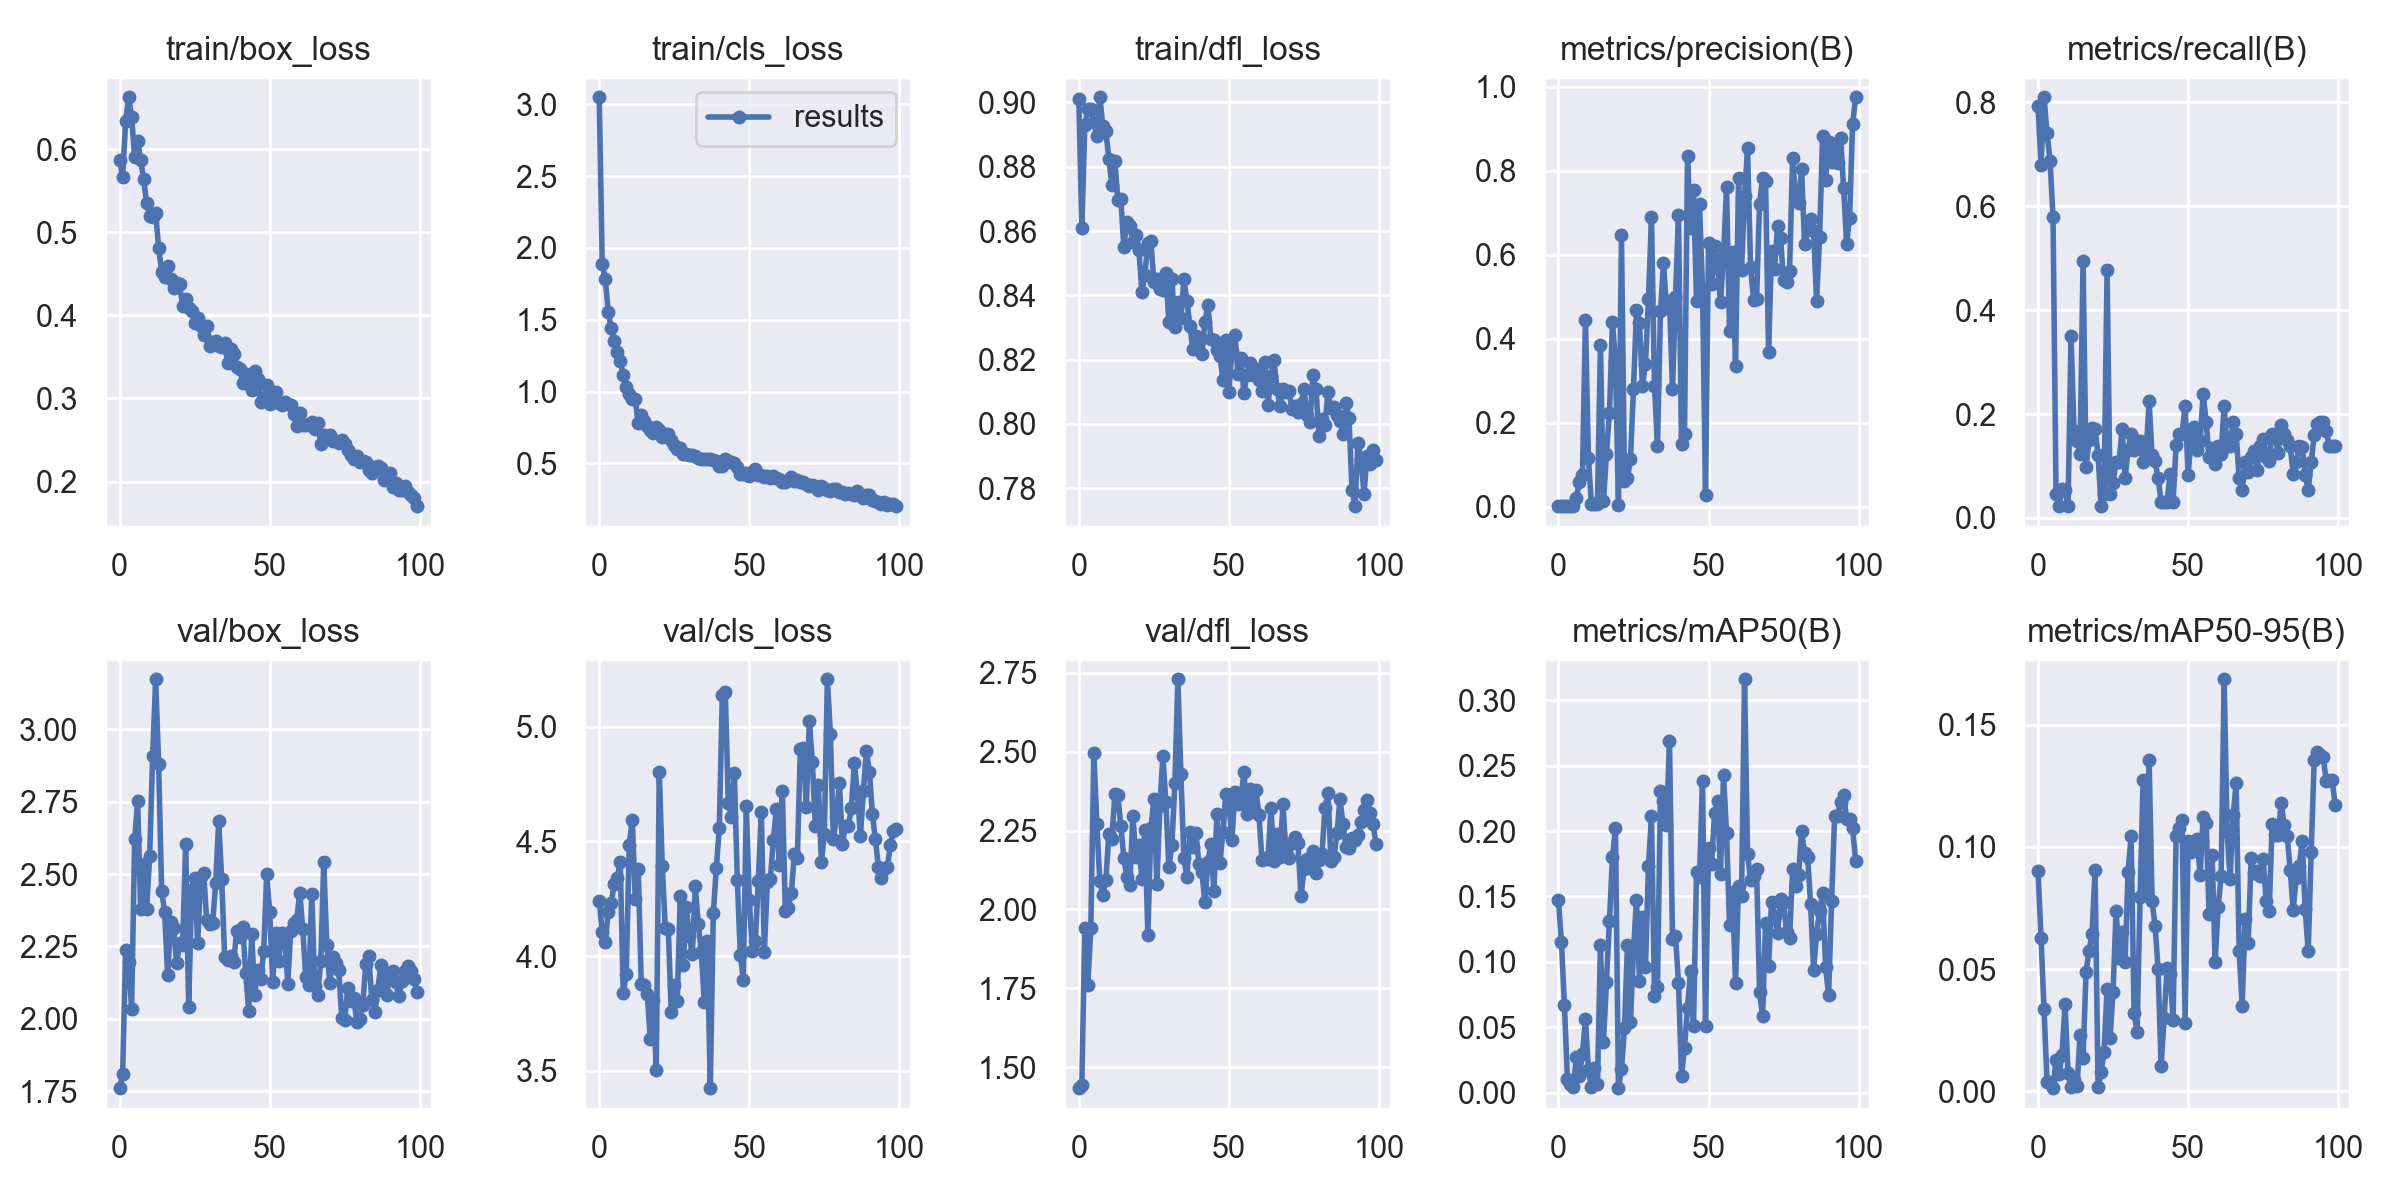

Values plotted in this chart, from the file beside it:
epoch, train/box_loss, train/cls_loss, train/dfl_loss, metrics/precision(B), metrics/recall(B), metrics/mAP50(B), metrics/mAP50-95(B), val/box_loss, val/cls_loss, val/dfl_loss, lr/pg0, lr/pg1, lr/pg2
0, 0.5871, 3.048, 0.9012, 0.00189, 0.7926, 0.1471, 0.09014, 1.76, 4.241, 1.433, 0.07075, 0.00325, 0.00325
1, 0.5663, 1.886, 0.8608, 0.00198, 0.679, 0.1154, 0.06278, 1.808, 4.105, 1.444, 0.04068, 0.006518, 0.006518
2, 0.6335, 1.785, 0.893, 0.00173, 0.8097, 0.0672, 0.03371, 2.239, 4.06, 1.941, 0.01055, 0.00972, 0.00972
3, 0.6624, 1.556, 0.8979, 0.00227, 0.7415, 0.01043, 0.00392, 2.196, 4.194, 1.76, 0.009703, 0.009703, 0.009703
4, 0.6388, 1.44, 0.8979, 0.00166, 0.6875, 0.00689, 0.00366, 2.036, 4.232, 1.942, 0.009703, 0.009703, 0.009703
5, 0.5906, 1.351, 0.8938, 0.00191, 0.5796, 0.00448, 0.00127, 2.62, 4.314, 2.497, 0.009604, 0.009604, 0.009604
6, 0.6099, 1.274, 0.8896, 0.02216, 0.04545, 0.02729, 0.01292, 2.753, 4.338, 2.271, 0.009505, 0.009505, 0.009505
7, 0.5874, 1.212, 0.9016, 0.05979, 0.02273, 0.01313, 0.00698, 2.379, 4.412, 2.089, 0.009406, 0.009406, 0.009406
8, 0.5636, 1.115, 0.8928, 0.07532, 0.05593, 0.02944, 0.01486, 2.536, 3.837, 2.047, 0.009307, 0.009307, 0.009307
9, 0.5355, 1.031, 0.8912, 0.4453, 0.05398, 0.05609, 0.03559, 2.379, 3.921, 2.094, 0.009208, 0.009208, 0.009208
10, 0.5201, 0.9856, 0.8825, 0.1158, 0.02273, 0.01734, 0.00729, 2.562, 4.485, 2.238, 0.009109, 0.009109, 0.009109
11, 0.5183, 0.9455, 0.8744, 0.00576, 0.3494, 0.00409, 0.00156, 2.908, 4.595, 2.224, 0.00901, 0.00901, 0.00901
12, 0.5236, 0.9449, 0.8819, 0.00706, 0.1676, 0.01871, 0.00478, 3.174, 4.25, 2.365, 0.008911, 0.008911, 0.008911
13, 0.4809, 0.7815, 0.8696, 0.00799, 0.1477, 0.00631, 0.00216, 2.88, 4.38, 2.362, 0.008812, 0.008812, 0.008812
14, 0.4526, 0.8387, 0.8699, 0.384, 0.124, 0.1129, 0.02316, 2.442, 3.88, 2.264, 0.008713, 0.008713, 0.008713
15, 0.4466, 0.7962, 0.855, 0.01373, 0.4943, 0.03892, 0.01359, 2.368, 3.876, 2.164, 0.008614, 0.008614, 0.008614
16, 0.4595, 0.7598, 0.8629, 0.1263, 0.09781, 0.08464, 0.04865, 2.15, 3.837, 2.101, 0.008515, 0.008515, 0.008515
17, 0.444, 0.7359, 0.8614, 0.2239, 0.15, 0.1312, 0.0575, 2.334, 3.64, 2.077, 0.008416, 0.008416, 0.008416
18, 0.4328, 0.7148, 0.8567, 0.4395, 0.1725, 0.1801, 0.06447, 2.314, 3.809, 2.297, 0.008317, 0.008317, 0.008317
19, 0.4386, 0.7499, 0.8588, 0.3479, 0.1704, 0.202, 0.09072, 2.193, 3.504, 2.165, 0.008218, 0.008218, 0.008218
20, 0.4371, 0.7356, 0.8542, 0.00434, 0.1222, 0.00347, 0.00159, 2.261, 4.801, 2.203, 0.008119, 0.008119, 0.008119
21, 0.411, 0.6847, 0.8411, 0.6468, 0.02273, 0.0178, 0.00795, 2.257, 4.393, 2.098, 0.00802, 0.00802, 0.00802
22, 0.4199, 0.7036, 0.8463, 0.06213, 0.04545, 0.04918, 0.01612, 2.604, 4.122, 2.252, 0.007921, 0.007921, 0.007921
23, 0.4086, 0.704, 0.8564, 0.06956, 0.4773, 0.1127, 0.04199, 2.041, 4.12, 1.918, 0.007822, 0.007822, 0.007822
24, 0.405, 0.6603, 0.857, 0.1136, 0.04545, 0.05408, 0.02196, 2.447, 3.756, 2.257, 0.007723, 0.007723, 0.007723
25, 0.3903, 0.6281, 0.8441, 0.281, 0.06818, 0.1088, 0.04079, 2.488, 3.875, 2.35, 0.007624, 0.007624, 0.007624
26, 0.3963, 0.6015, 0.8451, 0.4672, 0.108, 0.1475, 0.0739, 2.261, 3.805, 2.08, 0.007525, 0.007525, 0.007525
27, 0.3868, 0.6062, 0.8419, 0.4364, 0.108, 0.08509, 0.05467, 2.491, 4.262, 2.328, 0.007426, 0.007426, 0.007426
28, 0.3769, 0.5683, 0.8416, 0.2886, 0.1704, 0.1342, 0.0652, 2.503, 3.962, 2.486, 0.007327, 0.007327, 0.007327
29, 0.3868, 0.567, 0.8469, 0.3395, 0.0767, 0.09646, 0.05288, 2.341, 4.214, 2.34, 0.007228, 0.007228, 0.007228
30, 0.3626, 0.5576, 0.8318, 0.4951, 0.1307, 0.1735, 0.08972, 2.327, 4.087, 2.133, 0.007129, 0.007129, 0.007129
31, 0.3678, 0.5574, 0.8451, 0.6898, 0.1619, 0.2112, 0.1043, 2.332, 4.008, 2.205, 0.00703, 0.00703, 0.00703
32, 0.369, 0.5496, 0.83, 0.2878, 0.1303, 0.07427, 0.03189, 2.468, 4.304, 2.4, 0.006931, 0.006931, 0.006931
33, 0.3627, 0.5399, 0.8379, 0.1443, 0.1477, 0.08114, 0.02445, 2.684, 4.139, 2.73, 0.006832, 0.006832, 0.006832
34, 0.3625, 0.529, 0.8328, 0.4663, 0.1477, 0.2307, 0.07945, 2.483, 4.02, 2.429, 0.006733, 0.006733, 0.006733
35, 0.3673, 0.5292, 0.8451, 0.579, 0.1074, 0.2231, 0.1274, 2.213, 3.8, 2.162, 0.006634, 0.006634, 0.006634
36, 0.3421, 0.5271, 0.8383, 0.4722, 0.125, 0.2043, 0.08238, 2.204, 4.066, 2.103, 0.006535, 0.006535, 0.006535
37, 0.3592, 0.5283, 0.8306, 0.4887, 0.2244, 0.2688, 0.1357, 2.218, 3.425, 2.244, 0.006436, 0.006436, 0.006436
38, 0.3536, 0.5258, 0.8232, 0.2809, 0.1208, 0.1174, 0.07764, 2.198, 4.187, 2.197, 0.006337, 0.006337, 0.006337
39, 0.3376, 0.5147, 0.8273, 0.4994, 0.109, 0.1196, 0.06763, 2.304, 4.382, 2.242, 0.006238, 0.006238, 0.006238
40, 0.335, 0.4841, 0.8257, 0.6949, 0.0767, 0.08418, 0.04999, 2.283, 4.557, 2.145, 0.006139, 0.006139, 0.006139
41, 0.3189, 0.4821, 0.8216, 0.1484, 0.03125, 0.0127, 0.01046, 2.319, 5.139, 2.119, 0.00604, 0.00604, 0.00604
42, 0.3293, 0.5311, 0.8318, 0.1735, 0.03125, 0.03453, 0.02994, 2.158, 5.149, 2.022, 0.005941, 0.005941, 0.005941
43, 0.3181, 0.518, 0.8369, 0.8341, 0.03125, 0.0645, 0.05046, 2.028, 4.668, 2.151, 0.005842, 0.005842, 0.005842
44, 0.3106, 0.5102, 0.8263, 0.6624, 0.08523, 0.09303, 0.04803, 2.292, 4.607, 2.207, 0.005743, 0.005743, 0.005743
45, 0.3336, 0.5005, 0.8262, 0.754, 0.03125, 0.05128, 0.02914, 2.083, 4.797, 2.06, 0.005644, 0.005644, 0.005644
46, 0.324, 0.4757, 0.8229, 0.4895, 0.1402, 0.1689, 0.1044, 2.17, 4.333, 2.304, 0.005545, 0.005545, 0.005545
47, 0.296, 0.4252, 0.8211, 0.7202, 0.1619, 0.165, 0.1078, 2.136, 4.006, 2.148, 0.005446, 0.005446, 0.005446
48, 0.2997, 0.4294, 0.8138, 0.5152, 0.1619, 0.2384, 0.1109, 2.234, 3.898, 2.244, 0.005347, 0.005347, 0.005347
49, 0.3157, 0.4315, 0.8261, 0.02744, 0.2159, 0.05092, 0.02779, 2.499, 4.654, 2.365, 0.005248, 0.005248, 0.005248
50, 0.2931, 0.4114, 0.81, 0.6281, 0.08306, 0.1867, 0.1024, 2.37, 4.243, 2.333, 0.005149, 0.005149, 0.005149
51, 0.3033, 0.4435, 0.8228, 0.5291, 0.1534, 0.1746, 0.09777, 2.127, 4.022, 2.221, 0.00505, 0.00505, 0.00505
52, 0.3076, 0.4608, 0.8278, 0.6201, 0.1748, 0.2135, 0.1006, 2.298, 4.066, 2.371, 0.004951, 0.004951, 0.004951
53, 0.2951, 0.4168, 0.8156, 0.5714, 0.1307, 0.2227, 0.1033, 2.199, 4.328, 2.334, 0.004852, 0.004852, 0.004852
54, 0.2919, 0.4175, 0.8206, 0.4867, 0.1473, 0.1675, 0.08849, 2.296, 4.626, 2.346, 0.004753, 0.004753, 0.004753
55, 0.2954, 0.402, 0.8098, 0.5971, 0.2386, 0.2426, 0.1123, 2.288, 4.016, 2.437, 0.004654, 0.004654, 0.004654
56, 0.2935, 0.4117, 0.8152, 0.7612, 0.1847, 0.1987, 0.1097, 2.121, 4.325, 2.303, 0.004555, 0.004555, 0.004555
57, 0.292, 0.4002, 0.8189, 0.4191, 0.1165, 0.128, 0.07233, 2.304, 4.335, 2.38, 0.004456, 0.004456, 0.004456
58, 0.2813, 0.4089, 0.8153, 0.6053, 0.1347, 0.1533, 0.09683, 2.332, 4.505, 2.315, 0.004357, 0.004357, 0.004357
59, 0.2666, 0.3959, 0.8172, 0.3347, 0.1029, 0.08384, 0.05297, 2.342, 4.639, 2.377, 0.004258, 0.004258, 0.004258
... 40 more rows
